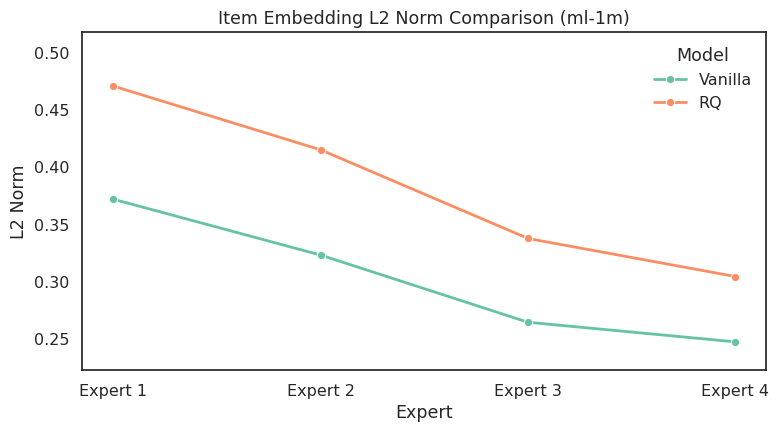

This chart was generated by the following Python code: (Note: this script raises an exception after producing the figure.)
import matplotlib.pyplot as plt
import pandas as pd
import seaborn as sns

# 数据
group1_vanilla = [0.3721, 0.3234, 0.2648, 0.2477]
group1_rq = [0.4708, 0.4152, 0.3379, 0.3047]

group2_vanilla = [0.0977, 0.0586, 0.0518, 0.0458]
group2_rq = [0.1018, 0.0626, 0.0555, 0.0495]

experts = ['Expert 1', 'Expert 2', 'Expert 3', 'Expert 4']
group_data = {
    'Group 1': {'Vanilla': group1_vanilla, 'RQ': group1_rq},
    'Group 2': {'Vanilla': group2_vanilla, 'RQ': group2_rq},
}

# 展平数据便于绘图
records = []
for group, models in group_data.items():
    for model, values in models.items():
        for expert, value in zip(experts, values):
            records.append(
                {'Group': group, 'Expert': expert, 'Model': model, 'L2Norm': value}
            )

df = pd.DataFrame(records)

sns.set_theme(style='white', font_scale=1.05)
plot_configs = [
    ('Group 1', 'Item Embedding L2 Norm Comparison (ml-1m)',
     'plots/l2_norm_comparison_ml_1m.png'),
    ('Group 2', 'Item Embedding L2 Norm Comparison (Beauty)',
     'plots/l2_norm_comparison_beauty.png'),
]

for group_name, title, output_path in plot_configs:
    subset = df[df['Group'] == group_name]
    plt.figure(figsize=(8, 4.5))
    sns.lineplot(
        data=subset,
        x='Expert',
        y='L2Norm',
        hue='Model',
        marker='o',
        linewidth=2,
        palette='Set2',
    )
    plt.ylabel('L2 Norm')
    plt.title(title)
    ymin = max(subset['L2Norm'].min() * 0.9, 0)
    ymax = subset['L2Norm'].max() * 1.1
    plt.ylim(ymin, ymax)
    plt.legend(title='Model', frameon=False)
    plt.tight_layout()
    plt.savefig(output_path, dpi=300)
    plt.close()
